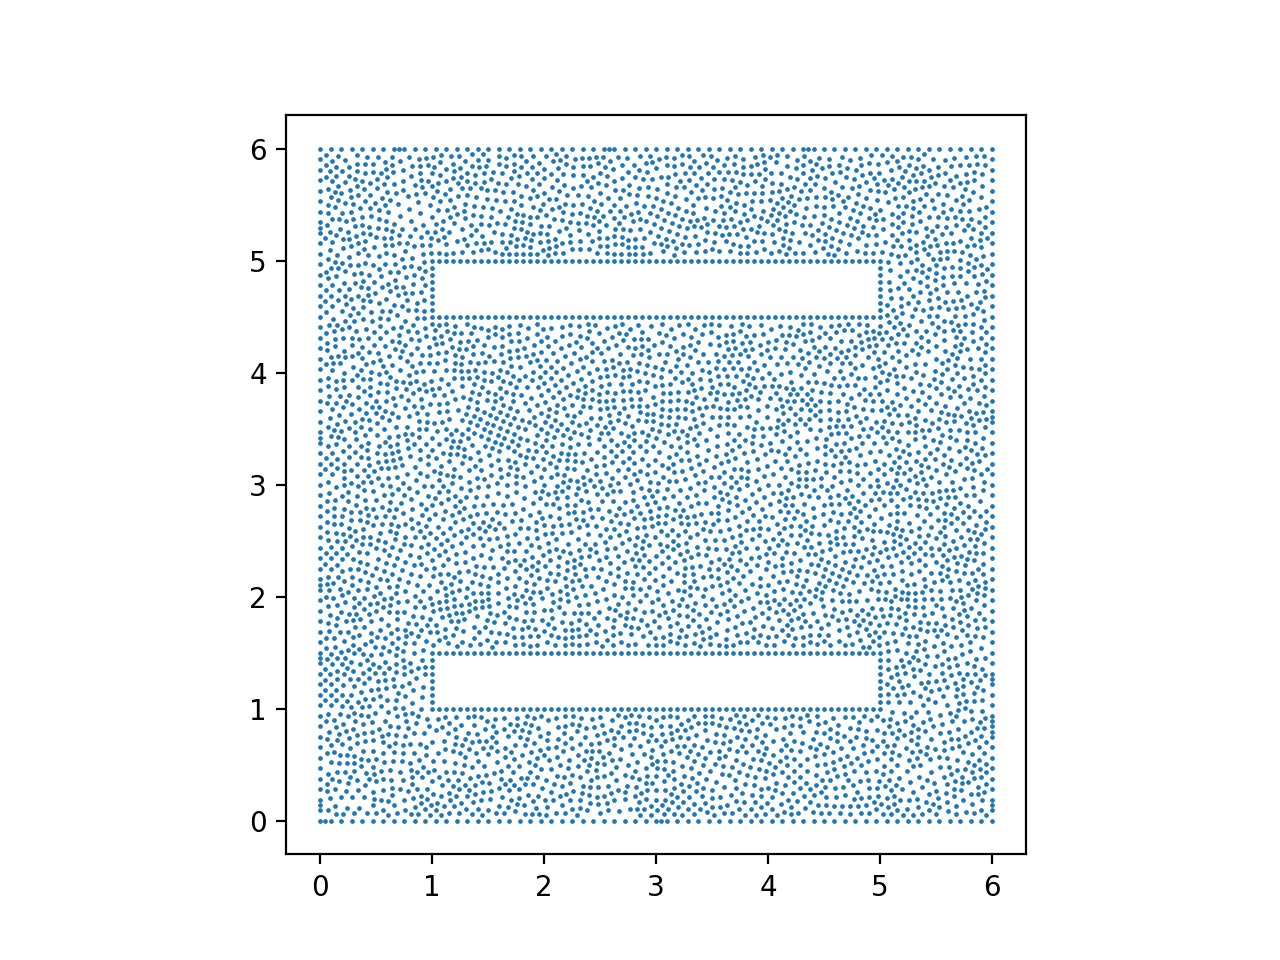

The data file committed next to this chart (first rows):
0.000000000000000000e+00, 6.000000000000000000e+00
0.000000000000000000e+00, 0.000000000000000000e+00
6.000000000000000000e+00, 0.000000000000000000e+00
6.000000000000000000e+00, 6.000000000000000000e+00
1.000000000000000000e+00, 1.500000000000000000e+00
5.000000000000000000e+00, 1.500000000000000000e+00
5.000000000000000000e+00, 1.000000000000000000e+00
1.000000000000000000e+00, 1.000000000000000000e+00
1.000000000000000000e+00, 5.000000000000000000e+00
5.000000000000000000e+00, 5.000000000000000000e+00
5.000000000000000000e+00, 4.500000000000000000e+00
1.000000000000000000e+00, 4.500000000000000000e+00
3.000000000000000000e+00, 0.000000000000000000e+00
0.000000000000000000e+00, 3.000000000000000000e+00
6.000000000000000000e+00, 3.000000000000000000e+00
3.000000000000000000e+00, 6.000000000000000000e+00
3.000000000000000000e+00, 1.000000000000000000e+00
1.500000000000000000e+00, 0.000000000000000000e+00
4.500000000000000000e+00, 0.000000000000000000e+00
0.000000000000000000e+00, 4.500000000000000000e+00
0.000000000000000000e+00, 1.500000000000000000e+00
6.000000000000000000e+00, 1.500000000000000000e+00
6.000000000000000000e+00, 4.500000000000000000e+00
3.000000000000000000e+00, 5.000000000000000000e+00
1.500000000000000000e+00, 6.000000000000000000e+00
4.500000000000000000e+00, 6.000000000000000000e+00
3.000000000000000000e+00, 1.500000000000000000e+00
3.000000000000000000e+00, 4.500000000000000000e+00
2.000000000000000000e+00, 3.000000000000000000e+00
4.000000000000000000e+00, 3.000000000000000000e+00
2.000000000000000000e+00, 1.000000000000000000e+00
2.000000000000000000e+00, 1.500000000000000000e+00
4.000000000000000000e+00, 1.000000000000000000e+00
4.000000000000000000e+00, 1.500000000000000000e+00
2.000000000000000000e+00, 5.000000000000000000e+00
2.000000000000000000e+00, 4.500000000000000000e+00
4.000000000000000000e+00, 5.000000000000000000e+00
4.000000000000000000e+00, 4.500000000000000000e+00
1.000000000000000000e+00, 3.416666666666666963e+00
5.000000000000000000e+00, 2.583333333333333037e+00
3.000000000000000000e+00, 3.416666666666666963e+00
8.125000000000002220e-01, 2.458333333333333481e+00
5.187500000000000000e+00, 3.541666666666666519e+00
2.812500000000000000e+00, 2.458333333333333481e+00
4.500000000000000000e+00, 3.904664855072463858e+00
3.718894691585798551e+00, 3.756276694946442340e+00
3.500000000000000000e+00, 2.095335144927536142e+00
4.281105308414201893e+00, 2.243723305053557660e+00
1.500000000000000000e+00, 2.095335144927536142e+00
6.000000000000000000e+00, 2.250000000000000000e+00
1.725694444444444642e+00, 3.750000000000000000e+00
2.250000000000000000e+00, 6.000000000000000000e+00
2.250000000000000000e+00, 0.000000000000000000e+00
0.000000000000000000e+00, 7.500000000000000000e-01
0.000000000000000000e+00, 5.250000000000000000e+00
5.250000000000000000e+00, 6.000000000000000000e+00
5.250000000000000000e+00, 0.000000000000000000e+00
0.000000000000000000e+00, 2.250000000000000000e+00
0.000000000000000000e+00, 3.750000000000000000e+00
7.500000000000000000e-01, 6.000000000000000000e+00
7.500000000000000000e-01, 0.000000000000000000e+00
... 5,844 more rows
